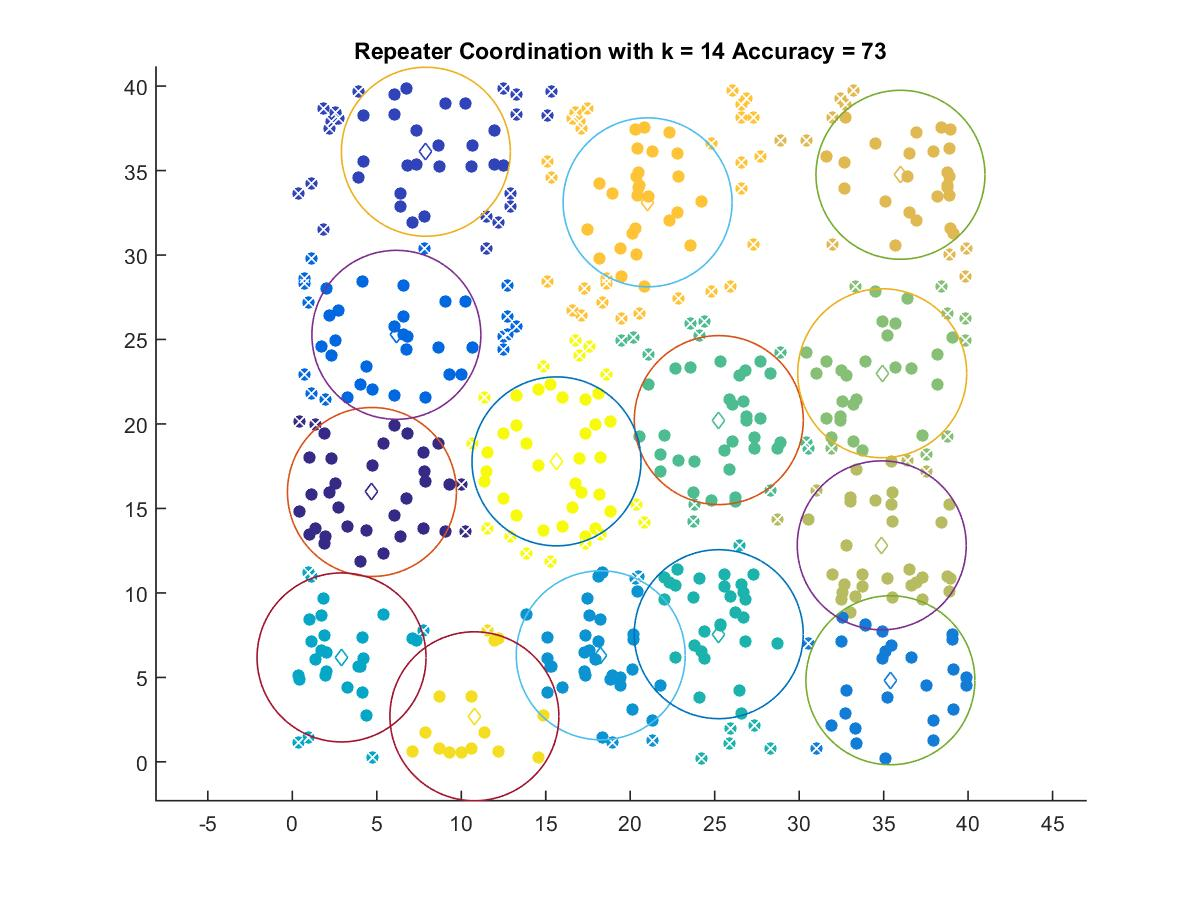

The file beside this chart, header and first rows:
4.7118, 15.975
7.904, 36.11
6.158, 25.28
35.4, 4.831
18.25, 6.308
2.913, 6.181
25.24, 7.558
25.24, 20.23
34.91, 23
34.89, 12.82
35.99, 34.75
21.03, 33.12
10.78, 2.699
15.63, 17.79
